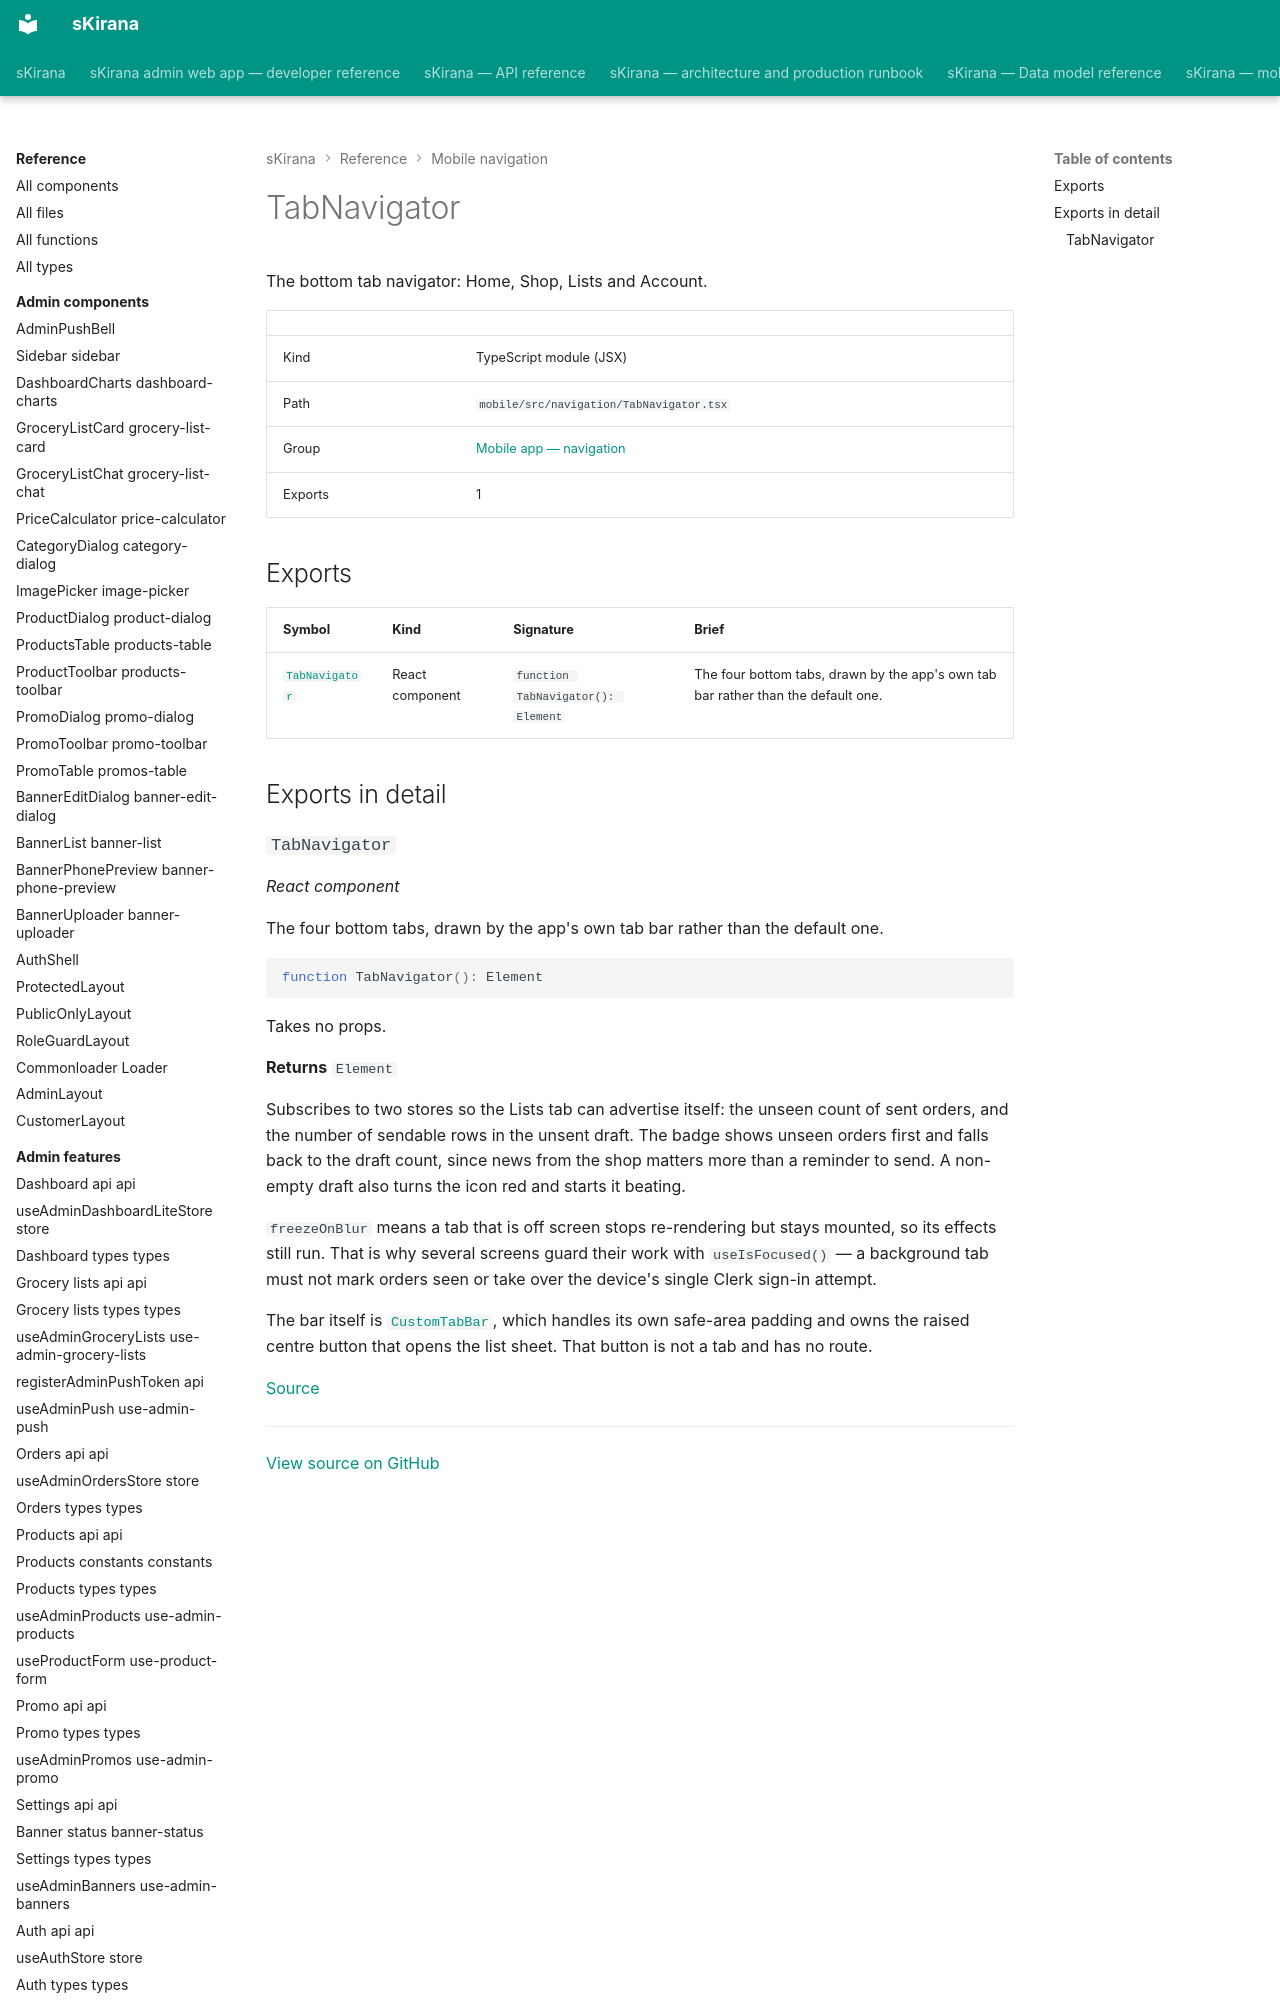

repository: shiv-anshu-gupta/TypeScriptProject · page: reference/mobile-navigation/navigation-tab-navigator/index.html · generator: mkdocs

# TabNavigator

The bottom tab navigator: Home, Shop, Lists and Account.

|  |  |
|---|---|
| Kind | TypeScript module (JSX) |
| Path | `mobile/src/navigation/TabNavigator.tsx` |
| Group | [Mobile app — navigation](index.md) |
| Exports | 1 |

## Exports

| Symbol | Kind | Signature | Brief |
|---|---|---|---|
| [`TabNavigator`](#component-tab-navigator) | React component | `function TabNavigator(): Element` | The four bottom tabs, drawn by the app's own tab bar rather than the default one. |
